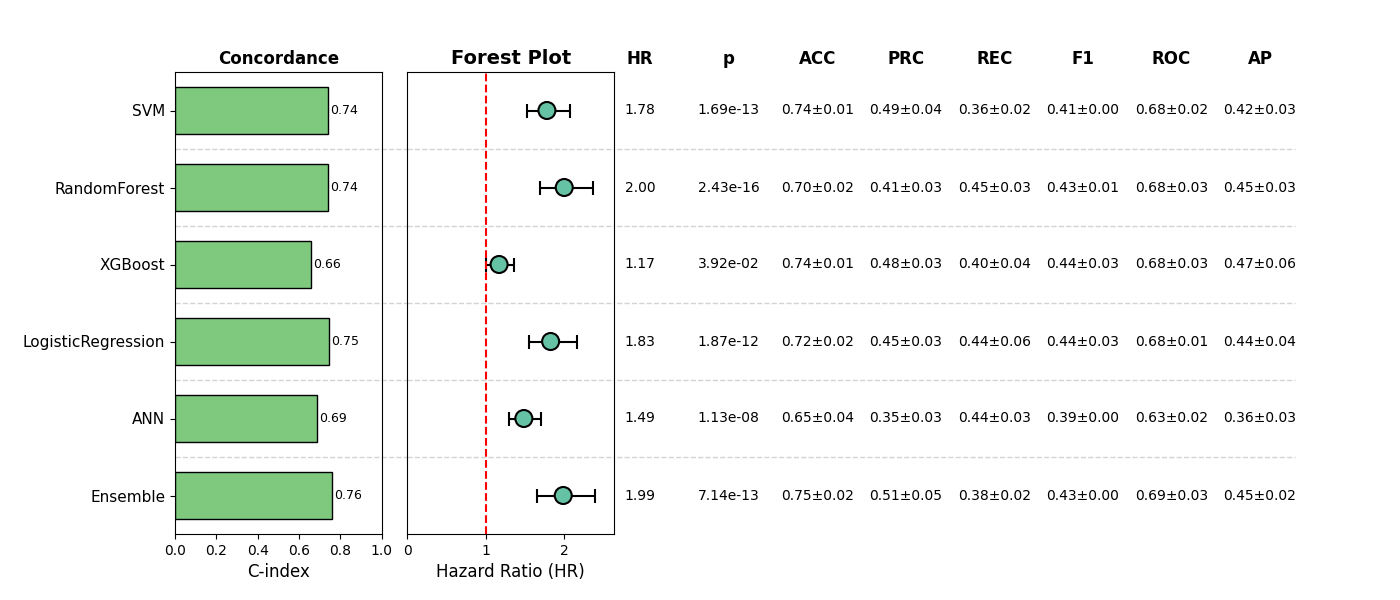

Values plotted in this chart, from the file beside it:
, Model, HR, CI_lower, CI_upper, p, cindex, accuracy_mean, accuracy_std, precision_mean, precision_std, recall_mean, recall_std, f1_mean, f1_std, roc_auc_mean, roc_auc_std, pr_auc_mean, pr_auc_std, Sig
0, SVM, 1.78, 1.527, 2.075, 1.6933368913842576e-13, 0.7396, 0.7428, 0.01422, 0.4852, 0.04076, 0.3617, 0.02401, 0.4122, 0.0049, 0.6761, 0.02113, 0.423, 0.02856, True
1, RandomForest, 2.001, 1.695, 2.362, 2.426877524230033e-16, 0.7425, 0.7025, 0.0154, 0.4139, 0.02638, 0.4464, 0.03253, 0.4279, 0.01187, 0.6844, 0.02554, 0.4525, 0.02612, True
2, XGBoost, 1.169, 1.008, 1.357, 0.03919, 0.6582, 0.7428, 0.01445, 0.4825, 0.0334, 0.4005, 0.04316, 0.4365, 0.03373, 0.6791, 0.02847, 0.474, 0.05693, True
3, LogisticRegression, 1.827, 1.545, 2.161, 1.8723824230006022e-12, 0.7453, 0.7217, 0.02059, 0.4457, 0.02942, 0.4378, 0.06298, 0.4382, 0.02768, 0.6816, 0.005637, 0.4424, 0.03667, True
4, ANN, 1.485, 1.297, 1.702, 1.1309400563523798e-08, 0.6859, 0.6507, 0.03527, 0.3479, 0.0285, 0.4382, 0.03355, 0.3855, 0.003849, 0.6306, 0.02196, 0.3633, 0.02638, True
5, Ensemble, 1.988, 1.648, 2.399, 7.137342643922374e-13, 0.76, 0.7504, 0.01821, 0.5074, 0.05034, 0.3768, 0.02014, 0.4301, 0.004, 0.6853, 0.0344, 0.4548, 0.02106, True
